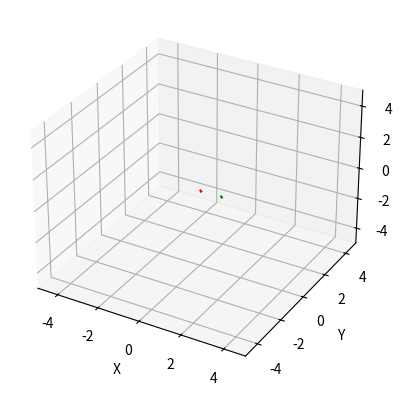

Reproduce this figure in Python.
import matplotlib.pyplot as plt
from mpl_toolkits.mplot3d import Axes3D
import numpy as np
data_str = """
-0.480456 -0.169381 0.633550 -0.055375
-0.131922 0.143322 -0.151466 0.123779
0.311075 -0.029316 -0.457655 0.201954
0.112378 0.026059 0.017915 -0.068404
"""
def rotationToVect(transformationMatrix):
    vect = np.array([0.0, 0.0, 0.0])
    vect[0] = transformationMatrix[0][3]
    vect[1] = transformationMatrix[1][3]
    vect[2] = transformationMatrix[2][3]

    rotation = np.array([
        [transformationMatrix[0][0], transformationMatrix[0][1], transformationMatrix[0][2]],
        [transformationMatrix[1][0], transformationMatrix[1][1], transformationMatrix[1][2]],
        [transformationMatrix[2][0], transformationMatrix[2][1], transformationMatrix[2][2]]
    ])

    return np.dot(vect,rotation)
# Split the string into lines and then split each line into values
rows = [[float(val) for val in line.split()] for line in data_str.strip().split('\n')]

# Convert the list of lists into a NumPy array
array = np.array(rows)

# Define the vector
vector = rotationToVect(np.array(array))
print(array)
print(vector)
# Create a figure and a 3D axis
fig = plt.figure()
ax = fig.add_subplot(111, projection='3d')

# Plot the vector
ax.quiver(0, 0, 0, vector[0], vector[1], vector[2], color='r')
ax.quiver(1, 0, 0, vector[0], vector[1], vector[2], color='g')

# Set the limits for the axes
ax.set_xlim([-5, 5])
ax.set_ylim([-5, 5])
ax.set_zlim([-5, 5])

# Set labels
ax.set_xlabel('X')
ax.set_ylabel('Y')
ax.set_zlabel('Z')

# Show the plot
plt.show()


#this takes a matrix transformation in SE3 and returns the vector





